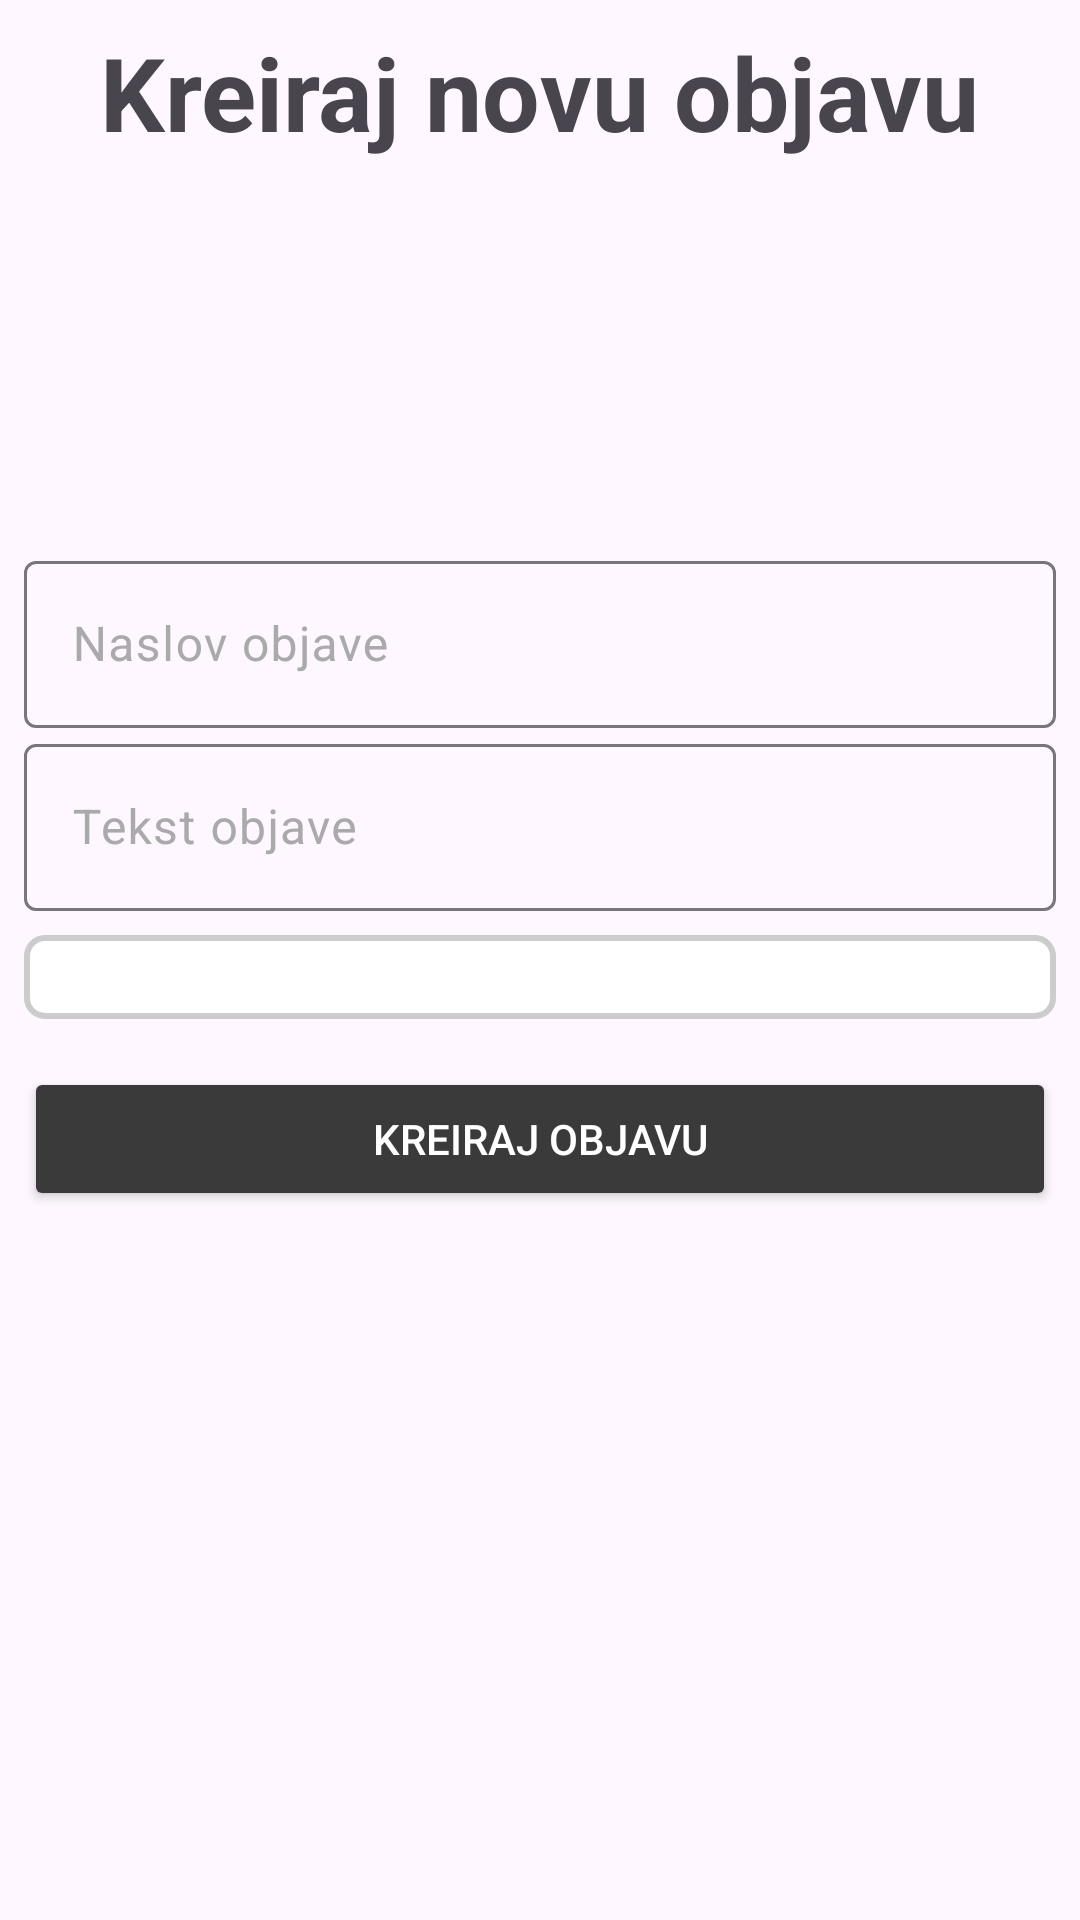

Write the Android layout XML for this screen, with the resource values it uses.
<!-- AndroidManifest.xml: application theme Theme.Komsilook -->
<!-- res/layout/fragment_create_post.xml -->
<?xml version="1.0" encoding="utf-8"?>
<layout xmlns:android="http://schemas.android.com/apk/res/android"
    xmlns:tools="http://schemas.android.com/tools"
    tools:context=".ui.pages.posts.createpost.CreatePostFragment">

    <FrameLayout
        android:layout_width="match_parent"
        android:layout_height="match_parent">
        <LinearLayout
            android:layout_width="match_parent"
            android:layout_height="match_parent"
            android:orientation="vertical"
            android:layout_margin="@dimen/margin_small"
            android:gravity="center_horizontal">

            <TextView
                android:layout_width="wrap_content"
                android:layout_height="wrap_content"
                android:text="Kreiraj novu objavu"
                android:textSize="@dimen/text_3xl"
                android:textStyle="bold" />

        <LinearLayout
            android:layout_width="match_parent"
            android:layout_height="match_parent"
            android:orientation="vertical"
            android:gravity="center"
            android:layout_marginBottom="100dp">

            <com.google.android.material.textfield.TextInputLayout
                android:id="@+id/etTitleLayout"
                android:layout_width="match_parent"
                android:layout_height="wrap_content"
                android:hint="Naslov objave"
                android:textColorHint="@color/text_secondary">

                <com.google.android.material.textfield.TextInputEditText
                    android:id="@+id/etTitle"
                    android:layout_width="match_parent"
                    android:layout_height="wrap_content"
                    android:inputType="text"
                    android:textColor="@color/black" />
            </com.google.android.material.textfield.TextInputLayout>

            <com.google.android.material.textfield.TextInputLayout
                android:id="@+id/etDescriptionLayout"
                android:layout_width="match_parent"
                android:layout_height="wrap_content"
                android:hint="Tekst objave"
                android:lines="3"
                android:maxLines="6"
                android:minLines="3"
                android:textColorHint="@color/text_secondary">

                <com.google.android.material.textfield.TextInputEditText
                    android:id="@+id/etDescription"
                    android:layout_width="match_parent"
                    android:layout_height="wrap_content"
                    android:inputType="textMultiLine"
                    android:textColor="@color/black"
                    android:maxLines="10" />
            </com.google.android.material.textfield.TextInputLayout>

            <Spinner
                android:id="@+id/etType"
                android:layout_width="match_parent"
                android:layout_height="wrap_content"
                android:padding="14dp"
                android:layout_marginTop="@dimen/margin_small"
                android:background="@drawable/spinner_border"/>

            <Button
                android:id="@+id/btnCreate"
                android:layout_width="match_parent"
                android:layout_height="wrap_content"
                android:layout_marginTop="@dimen/margin_medium"
                android:backgroundTint="@color/light_gray"
                android:text="Kreiraj objavu"
                android:textColor="@color/white" />


        </LinearLayout>
        </LinearLayout>
        <ProgressBar
            android:id="@+id/progressBar"
            android:layout_width="wrap_content"
            android:layout_height="wrap_content"
            android:layout_gravity="center"
            android:visibility="gone" />
    </FrameLayout>
</layout>
<!-- resources referenced by this layout -->
<resources>
  <color name="black">#FF000000</color>
  <color name="light_gray">#FF3A3A3A</color>
  <color name="text_secondary">#FFAAAAAA</color>
  <color name="white">#FFFFFFFF</color>
  <dimen name="margin_medium">16dp</dimen>
  <dimen name="margin_small">8dp</dimen>
  <dimen name="text_3xl">34sp</dimen>
  <!-- drawable spinner_border (drawable) -->
  <shape xmlns:android="http://schemas.android.com/apk/res/android"
      android:shape="rectangle">
      <solid android:color="@android:color/white" /> 
      <stroke
          android:width="2dp"
          android:color="#CCCCCC" /> 
      <corners android:radius="6dp" />
      <padding
          android:left="10dp"
          android:top="10dp"
          android:right="10dp"
          android:bottom="10dp" />
  </shape>
  <style name="Theme.Komsilook" parent="Base.Theme.Komsilook" />
  <style name="Base.Theme.Komsilook" parent="Theme.Material3.DayNight.NoActionBar">
          
          
      </style>
</resources>
